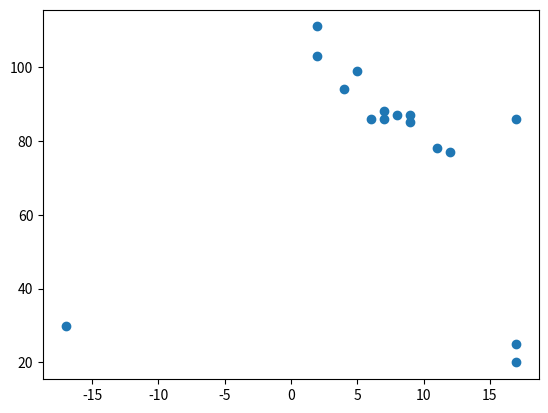

The script that saved this image:
import matplotlib.pyplot as plt

x = [5,7,8,7,2,17,2,9,4,11,12,9,6, 17, 17, -17]
y = [99,86,87,88,111,86,103,87,94,78,77,85,86, 20, 25, 30]

plt.scatter(x, y)
plt.show()